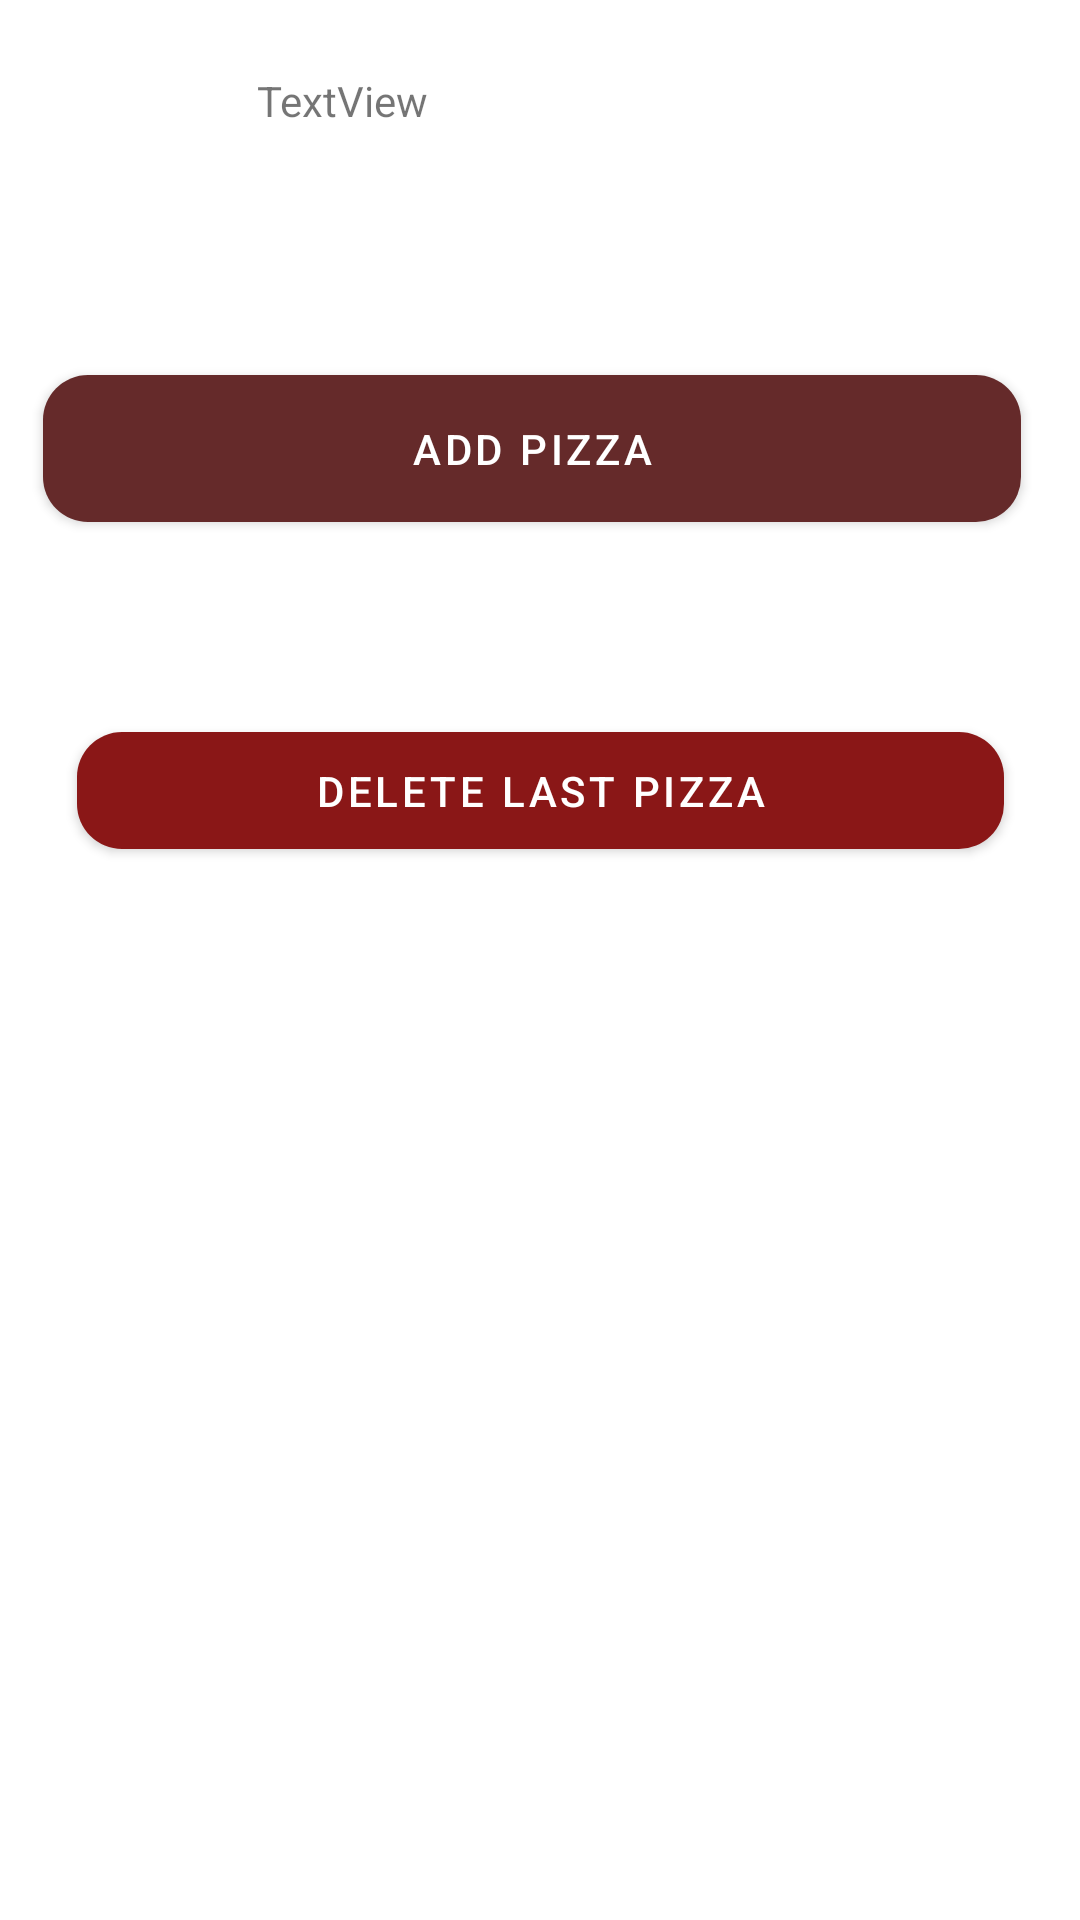

The Android layout XML behind this screen, and the referenced resources:
<!-- AndroidManifest.xml: application theme Theme.Pizzeria -->
<!-- res/layout/fragment_notifications.xml -->
<?xml version="1.0" encoding="utf-8"?>
<androidx.constraintlayout.widget.ConstraintLayout xmlns:android="http://schemas.android.com/apk/res/android"
    xmlns:app="http://schemas.android.com/apk/res-auto"
    xmlns:tools="http://schemas.android.com/tools"
    android:layout_width="match_parent"
    android:layout_height="match_parent"
    tools:context=".ui.notifications.NotificationsFragment">


    <com.google.android.material.button.MaterialButton
        android:id="@+id/addButton"
        android:layout_width="326dp"
        android:layout_height="49dp"
        android:layout_marginStart="48dp"
        android:layout_marginTop="188dp"
        android:layout_marginEnd="48dp"
        android:layout_marginBottom="35dp"
        android:background="@drawable/custom_button"
        android:text="add pizza"
        android:textColor="#FFFFFF"
        android:textColorHighlight="#00FFFFFF"
        android:textColorHint="#000000"
        android:textColorLink="#00FFFFFF"
        app:backgroundTint="#652A2A"
        app:layout_constraintBottom_toTopOf="@+id/deleteButton"
        app:layout_constraintEnd_toEndOf="parent"
        app:layout_constraintHorizontal_bias="0.545"
        app:layout_constraintStart_toStartOf="parent"
        app:layout_constraintTop_toTopOf="parent" />

    <com.google.android.material.button.MaterialButton
        android:id="@+id/deleteButton"
        android:layout_width="309dp"
        android:layout_height="39dp"
        android:layout_marginStart="42dp"
        android:layout_marginTop="35dp"
        android:layout_marginEnd="42dp"
        android:layout_marginBottom="420dp"
        android:background="@drawable/custom_button"
        android:text="delete last pizza"
        android:textColor="#FFFFFF"
        android:textColorHighlight="#00FFFFFF"
        android:textColorHint="#000000"

        android:textColorLink="#00FFFFFF"
        app:backgroundTint="#8A1717"
        app:layout_constraintBottom_toBottomOf="parent"
        app:layout_constraintEnd_toEndOf="parent"
        app:layout_constraintStart_toStartOf="parent"
        app:layout_constraintTop_toBottomOf="@+id/addButton" />

    <ImageView
        android:id="@+id/imageView"
        android:layout_width="wrap_content"
        android:layout_height="wrap_content"
        android:layout_marginStart="15dp"
        android:layout_marginTop="17dp"
        android:layout_marginEnd="268dp"
        app:layout_constraintEnd_toEndOf="parent"
        app:layout_constraintStart_toStartOf="parent"
        app:layout_constraintTop_toTopOf="parent"
        tools:src="@tools:sample/avatars" />

    <TextView
        android:id="@+id/textView3"
        android:layout_width="147dp"
        android:layout_height="24dp"
        android:layout_marginStart="32dp"
        android:layout_marginTop="24dp"
        android:layout_marginEnd="178dp"
        android:text="TextView"
        app:layout_constraintEnd_toEndOf="parent"
        app:layout_constraintHorizontal_bias="0.0"
        app:layout_constraintStart_toEndOf="@+id/imageView"
        app:layout_constraintTop_toTopOf="parent" />

</androidx.constraintlayout.widget.ConstraintLayout>
<!-- resources referenced by this layout -->
<resources>
  <!-- drawable custom_button (drawable) -->
  <?xml version="1.0" encoding="utf-8"?>
  <shape xmlns:android="http://schemas.android.com/apk/res/android" android:shape="rectangle">
  
      <gradient android:startColor="#FF6347" android:endColor="#DAA520" />
  
      <corners android:radius="15dp"/>
  
  </shape>
  <style name="Theme.Pizzeria" parent="Theme.MaterialComponents.DayNight.DarkActionBar">
          
          <item name="colorPrimary">#E4623B</item>
          <item name="colorPrimaryVariant">@color/purple_700</item>
          <item name="colorOnPrimary">@color/white</item>
          
          <item name="colorSecondary">@color/teal_200</item>
          <item name="colorSecondaryVariant">@color/teal_700</item>
          <item name="colorOnSecondary">#603A28</item>
          
          <item name="android:statusBarColor">@color/black</item>
          
      </style>
  <!-- not gathered from this repository: default colours our renderer supplied (Android Studio template values) -->
  <color name="purple_700">#FF3700B3</color>
  <color name="teal_200">#FF03DAC5</color>
  <color name="teal_700">#FF018786</color>
  <color name="black">#FF000000</color>
  <color name="white">#FFFFFFFF</color>
</resources>
